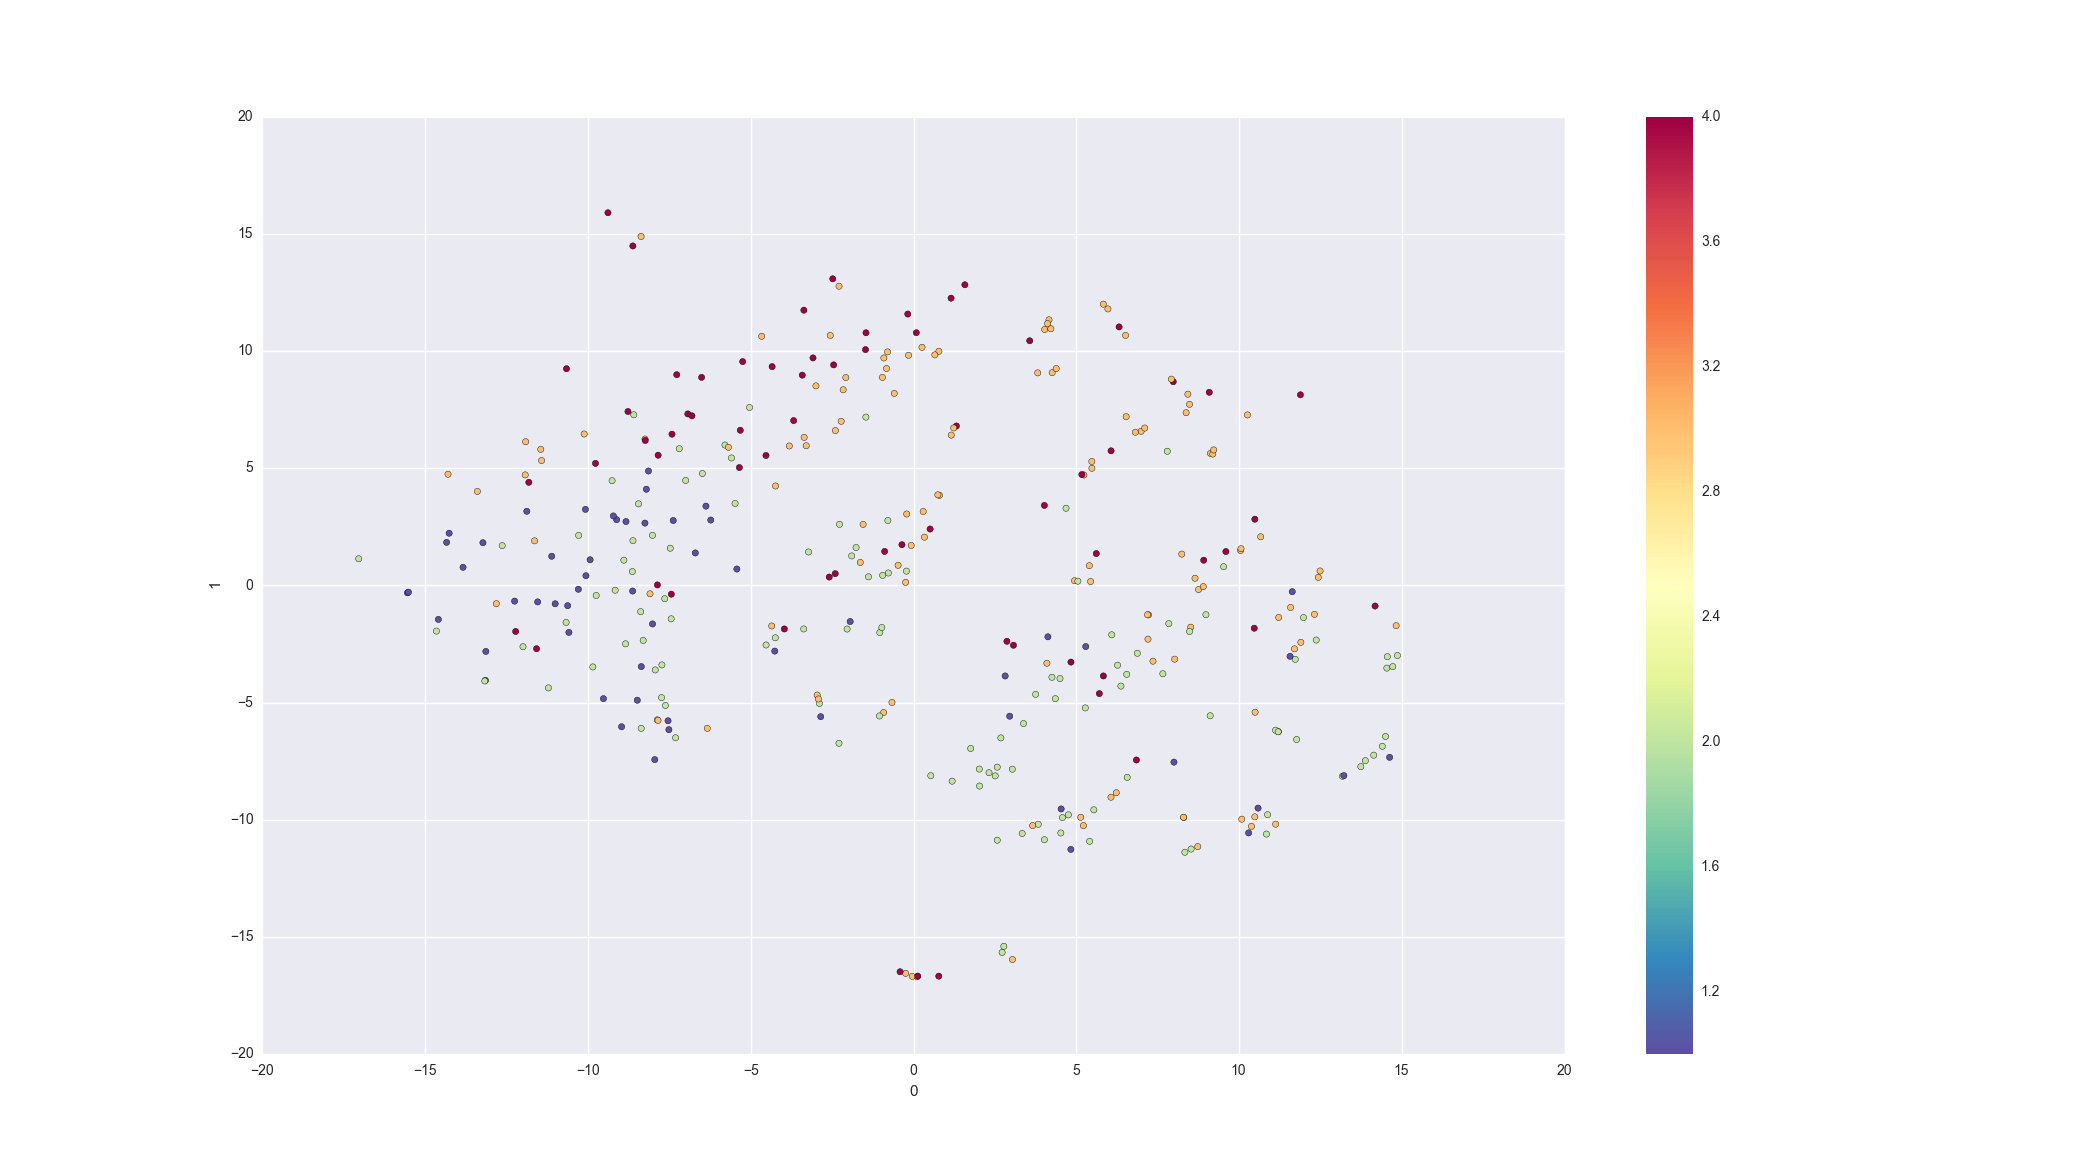

The data file committed next to this chart (first rows):
, 0, 1
p214-010-60001-cl.png, 10.67, 2.074
p214-010-60001-cr.png, 12.44, 0.3413
p214-010-60001-ml.png, 10.05, 1.49
p214-010-60001-mr.png, 10.06, 1.565
p214-010-60005-cl.png, 1.319, 6.803
p214-010-60005-cr.png, 7.981, 8.695
p214-010-60005-ml.png, 8.916, 1.074
p214-010-60005-mr.png, 14.18, -0.882
p214-010-60008-cl.png, -9.12, 2.805
p214-010-60008-cr.png, -10.62, -0.8668
p214-010-60008-ml.png, -13.15, -4.054
p214-010-60008-mr.png, -1.946, -1.544
p214-010-60012-cl.png, 8.303, -9.908
p214-010-60012-cr.png, 14.5, -6.451
p214-010-60012-ml.png, 6.877, -2.898
p214-010-60012-mr.png, 14.87, -2.995
p214-010-60013-cl.png, 0.7965, 3.843
p214-010-60013-cr.png, 0.7807, 9.991
p214-010-60013-ml.png, -3.296, 5.961
p214-010-60013-mr.png, -2.4, 6.608
p214-010-60020-cl.png, -7.74, -4.793
p214-010-60020-cr.png, -7.621, -5.125
p214-010-60020-ml.png, -7.31, -6.506
p214-010-60020-mr.png, 1.757, -6.961
p214-010-60026-cl.png, 1.159, 6.415
p214-010-60026-cr.png, 0.1126, -16.71
p214-010-60026-ml.png, 4.03, 10.92
p214-010-60026-mr.png, 8.429, 8.162
p214-010-60029-cl.png, 3.571, 10.44
p214-010-60029-cr.png, -9.387, 15.91
p214-010-60029-ml.png, -1.474, 10.06
p214-010-60029-mr.png, -3.088, 9.71
p214-010-60045-cl.png, 8.516, -1.784
p214-010-60045-cr.png, -2.222, 7.005
p214-010-60045-ml.png, 5.136, -9.901
p214-010-60045-mr.png, -0.2416, 0.1297
p214-010-60046-cl.png, -3.368, 11.75
p214-010-60046-cr.png, -6.934, 7.32
p214-010-60046-ml.png, -9.77, 5.209
p214-010-60046-mr.png, -7.845, 5.557
p214-010-60054-cl.png, -0.208, 3.048
p214-010-60054-cr.png, 4.098, -3.325
p214-010-60054-ml.png, 11.22, -1.37
p214-010-60054-mr.png, 3.816, 9.072
p214-010-60056-cl.png, 0.7486, 3.865
p214-010-60056-cr.png, 7.358, -3.236
p214-010-60056-ml.png, 8.757, -0.178
p214-010-60056-mr.png, 11.9, -2.431
p214-010-60060-cl.png, 11.89, 8.135
p214-010-60060-cr.png, 10.49, 2.825
p214-010-60060-ml.png, -0.1754, 11.58
p214-010-60060-mr.png, 6.316, 11.03
p214-010-60062-cl.png, -7.42, 6.454
p214-010-60062-cr.png, 4.837, -3.275
p214-010-60062-ml.png, -6.51, 8.88
p214-010-60062-mr.png, -11.82, 4.4
p214-010-60066-cl.png, -3.816, 5.951
p214-010-60066-cr.png, 7.219, -1.259
p214-010-60066-ml.png, -0.06941, 1.703
p214-010-60066-mr.png, -2.079, 8.87
... 300 more rows
